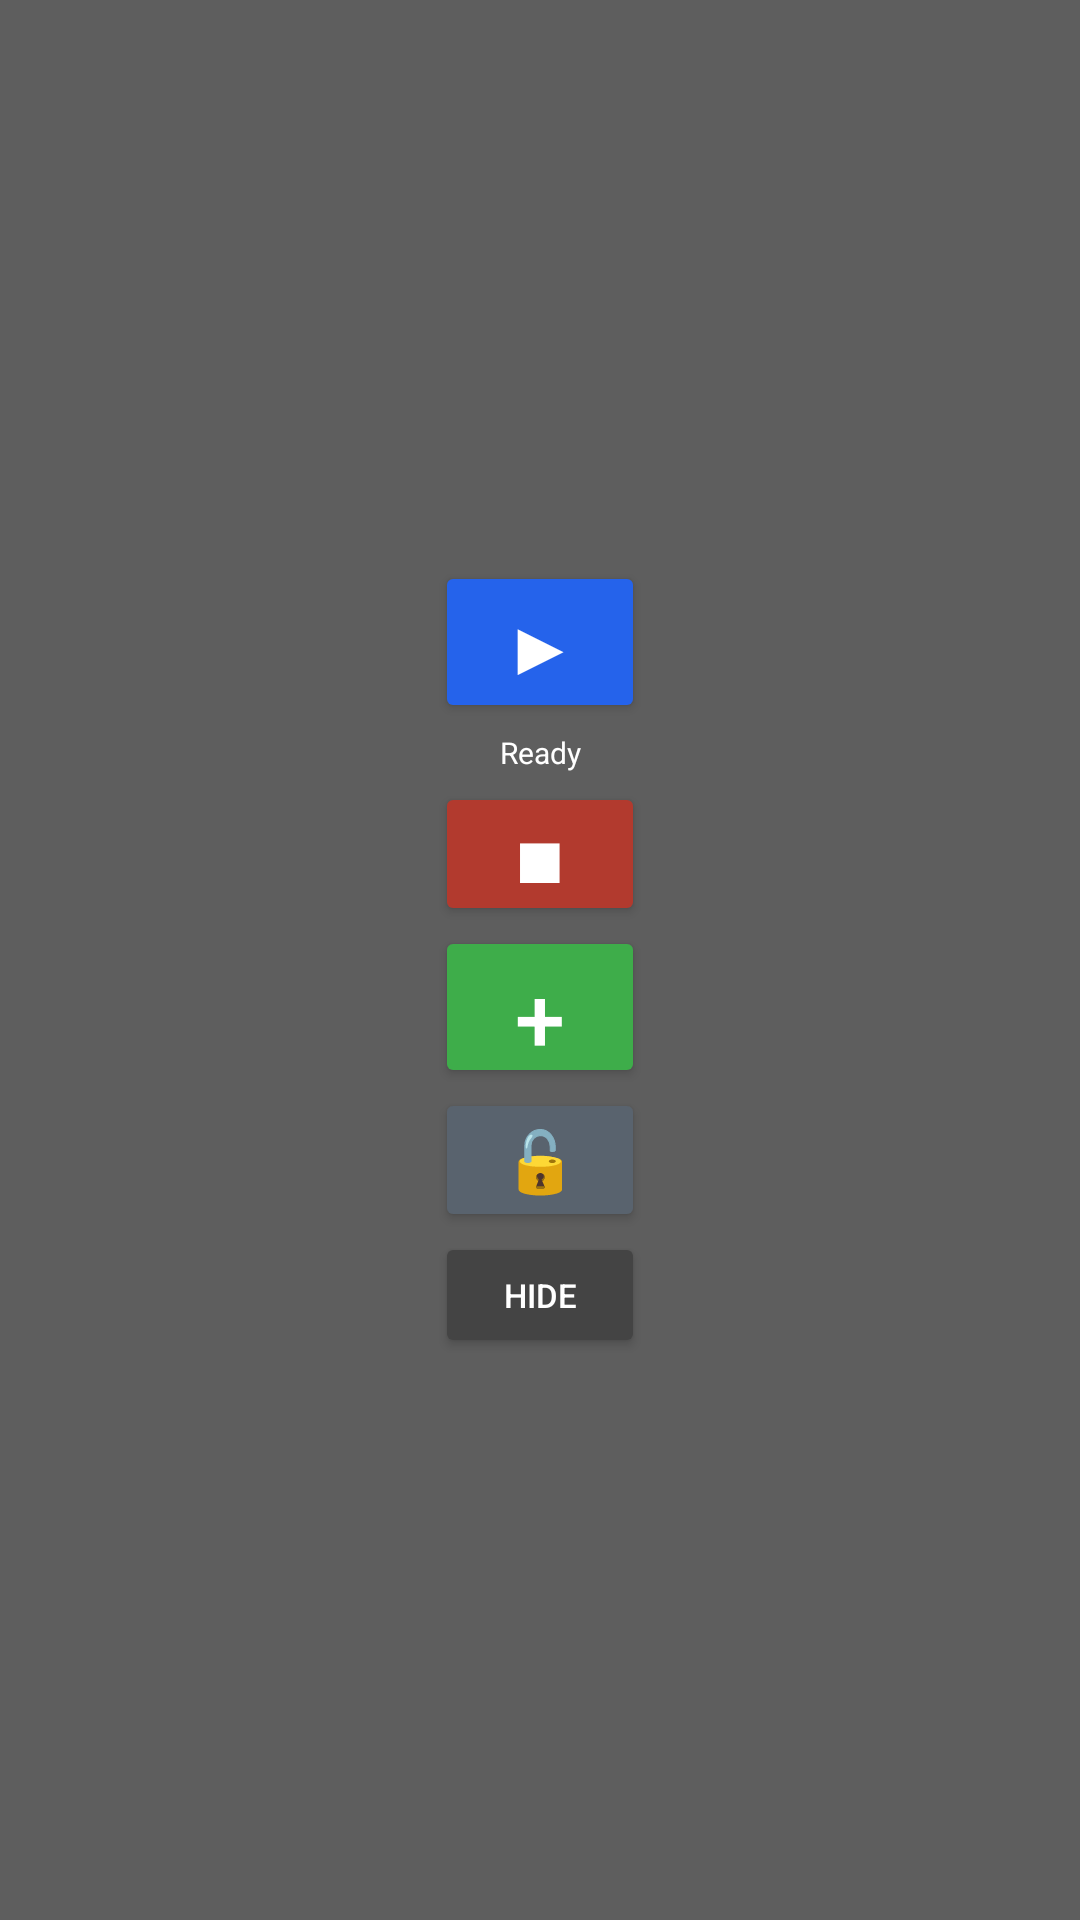

Layout XML and referenced resources for this Android screen:
<!-- AndroidManifest.xml: application theme Theme.AppCompat.DayNight -->
<!-- res/layout/floating_controller.xml -->
<?xml version="1.0" encoding="utf-8"?>
<LinearLayout xmlns:android="http://schemas.android.com/apk/res/android"
    android:layout_width="84dp"
    android:layout_height="wrap_content"
    android:orientation="vertical"
    android:gravity="center"
    android:padding="4dp"
    android:background="#D9444444">

    <Button
        android:id="@+id/controllerPlay"
        android:layout_width="70dp"
        android:layout_height="54dp"
        android:text="▶"
        android:textSize="26sp"
        android:textColor="#FFFFFF"
        android:backgroundTint="#2563EB"
        android:contentDescription="Start automatic change" />

    <TextView
        android:id="@+id/controllerStatus"
        android:layout_width="76dp"
        android:layout_height="wrap_content"
        android:text="Ready"
        android:textColor="#FFFFFF"
        android:textSize="10sp"
        android:gravity="center"
        android:maxLines="3"
        android:padding="3dp" />

    <Button
        android:id="@+id/controllerStop"
        android:layout_width="70dp"
        android:layout_height="48dp"
        android:text="■"
        android:textSize="22sp"
        android:textColor="#FFFFFF"
        android:backgroundTint="#B23A2E"
        android:contentDescription="Stop automatic change" />

    <Button
        android:id="@+id/controllerRestore"
        android:layout_width="70dp"
        android:layout_height="54dp"
        android:text="+"
        android:textSize="30sp"
        android:textColor="#FFFFFF"
        android:backgroundTint="#3EAD4A"
        android:contentDescription="Restore all targets" />

    <Button
        android:id="@+id/controllerLock"
        android:layout_width="70dp"
        android:layout_height="48dp"
        android:text="🔓"
        android:textSize="20sp"
        android:textColor="#FFFFFF"
        android:backgroundTint="#59636E"
        android:contentDescription="Lock or unlock targets" />

    <Button
        android:id="@+id/controllerHide"
        android:layout_width="70dp"
        android:layout_height="42dp"
        android:text="Hide"
        android:textSize="11sp"
        android:textColor="#FFFFFF"
        android:backgroundTint="#444444"
        android:contentDescription="Hide floating controller" />

</LinearLayout>
<!-- resources referenced by this layout -->
<resources>

</resources>
